The GitHub repository SuperAI520/HandHoldingObjectClassification contains a labelled image folder "datasets" with 2 categories: holding nothing, holding object. Examples follow, each with its label.

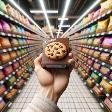
Label: holding object

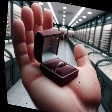
Label: holding object

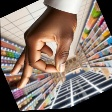
Label: holding nothing

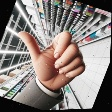
Label: holding nothing

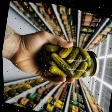
Label: holding object

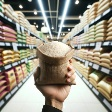
Label: holding object
